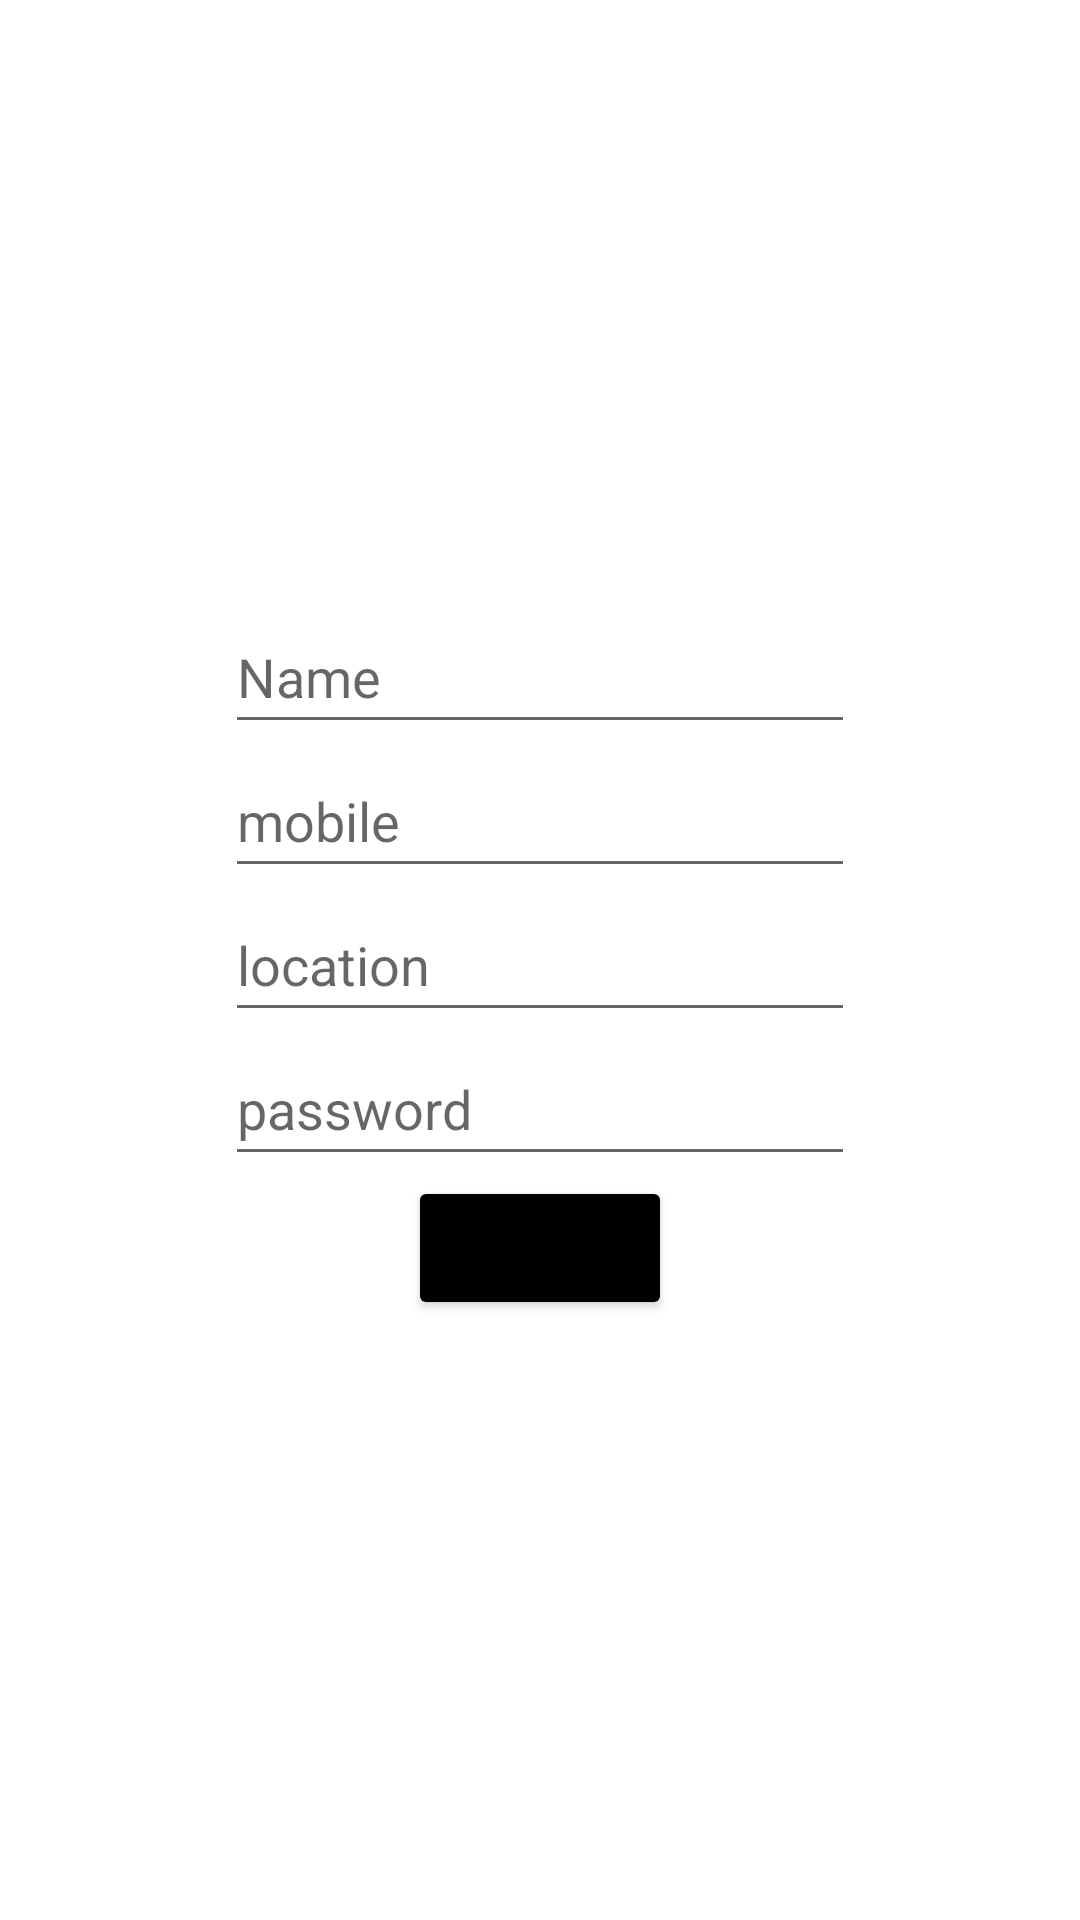

Layout XML and referenced resources for this Android screen:
<!-- AndroidManifest.xml: application theme Theme.SignUpSignInApp -->
<!-- res/layout/activity_sign_up.xml -->
<?xml version="1.0" encoding="utf-8"?>
<androidx.constraintlayout.widget.ConstraintLayout xmlns:android="http://schemas.android.com/apk/res/android"
    xmlns:app="http://schemas.android.com/apk/res-auto"
    xmlns:tools="http://schemas.android.com/tools"
    android:layout_width="match_parent"
    android:layout_height="match_parent"
    tools:context=".signUp">

    <LinearLayout
        android:layout_width="match_parent"
        android:layout_height="match_parent"
        android:orientation="vertical"
        android:gravity="center">

        <EditText
            android:id="@+id/tvName"
            android:layout_width="wrap_content"
            android:layout_height="wrap_content"
            android:ems="10"
            android:inputType="textPersonName"
            android:minHeight="48dp"
            android:hint="Name" />

        <EditText
            android:id="@+id/tvMobile"
            android:layout_width="wrap_content"
            android:layout_height="wrap_content"
            android:ems="10"
            android:inputType="textPersonName"
            android:minHeight="48dp"
            android:hint="mobile" />

        <EditText
            android:id="@+id/tvLocation"
            android:layout_width="wrap_content"
            android:layout_height="wrap_content"
            android:ems="10"
            android:inputType="textPersonName"
            android:minHeight="48dp"
            android:hint="location" />

        <EditText
            android:id="@+id/tvPass"
            android:layout_width="wrap_content"
            android:layout_height="wrap_content"
            android:ems="10"
            android:inputType="textPersonName"
            android:minHeight="48dp"
            android:hint="password" />

        <Button
            android:id="@+id/submit"
            android:layout_width="wrap_content"
            android:layout_height="wrap_content"
            android:text="submit"
            android:backgroundTint="@color/black"/>
    </LinearLayout>
</androidx.constraintlayout.widget.ConstraintLayout>
<!-- resources referenced by this layout -->
<resources>
  <style name="Theme.SignUpSignInApp" parent="Theme.MaterialComponents.DayNight.DarkActionBar">
          
          <item name="colorPrimary">@color/purple_500</item>
          <item name="colorPrimaryVariant">@color/purple_700</item>
          <item name="colorOnPrimary">@color/white</item>
          
          <item name="colorSecondary">@color/teal_200</item>
          <item name="colorSecondaryVariant">@color/teal_700</item>
          <item name="colorOnSecondary">@color/black</item>
          
          <item name="android:statusBarColor" tools:targetApi="l">?attr/colorPrimaryVariant</item>
          
      </style>
  <!-- not gathered from this repository: default colours our renderer supplied (Android Studio template values) -->
  <color name="purple_500">#FF6200EE</color>
  <color name="purple_700">#FF3700B3</color>
  <color name="teal_200">#FF03DAC5</color>
  <color name="teal_700">#FF018786</color>
  <color name="black">#FF000000</color>
  <color name="white">#FFFFFFFF</color>
</resources>
